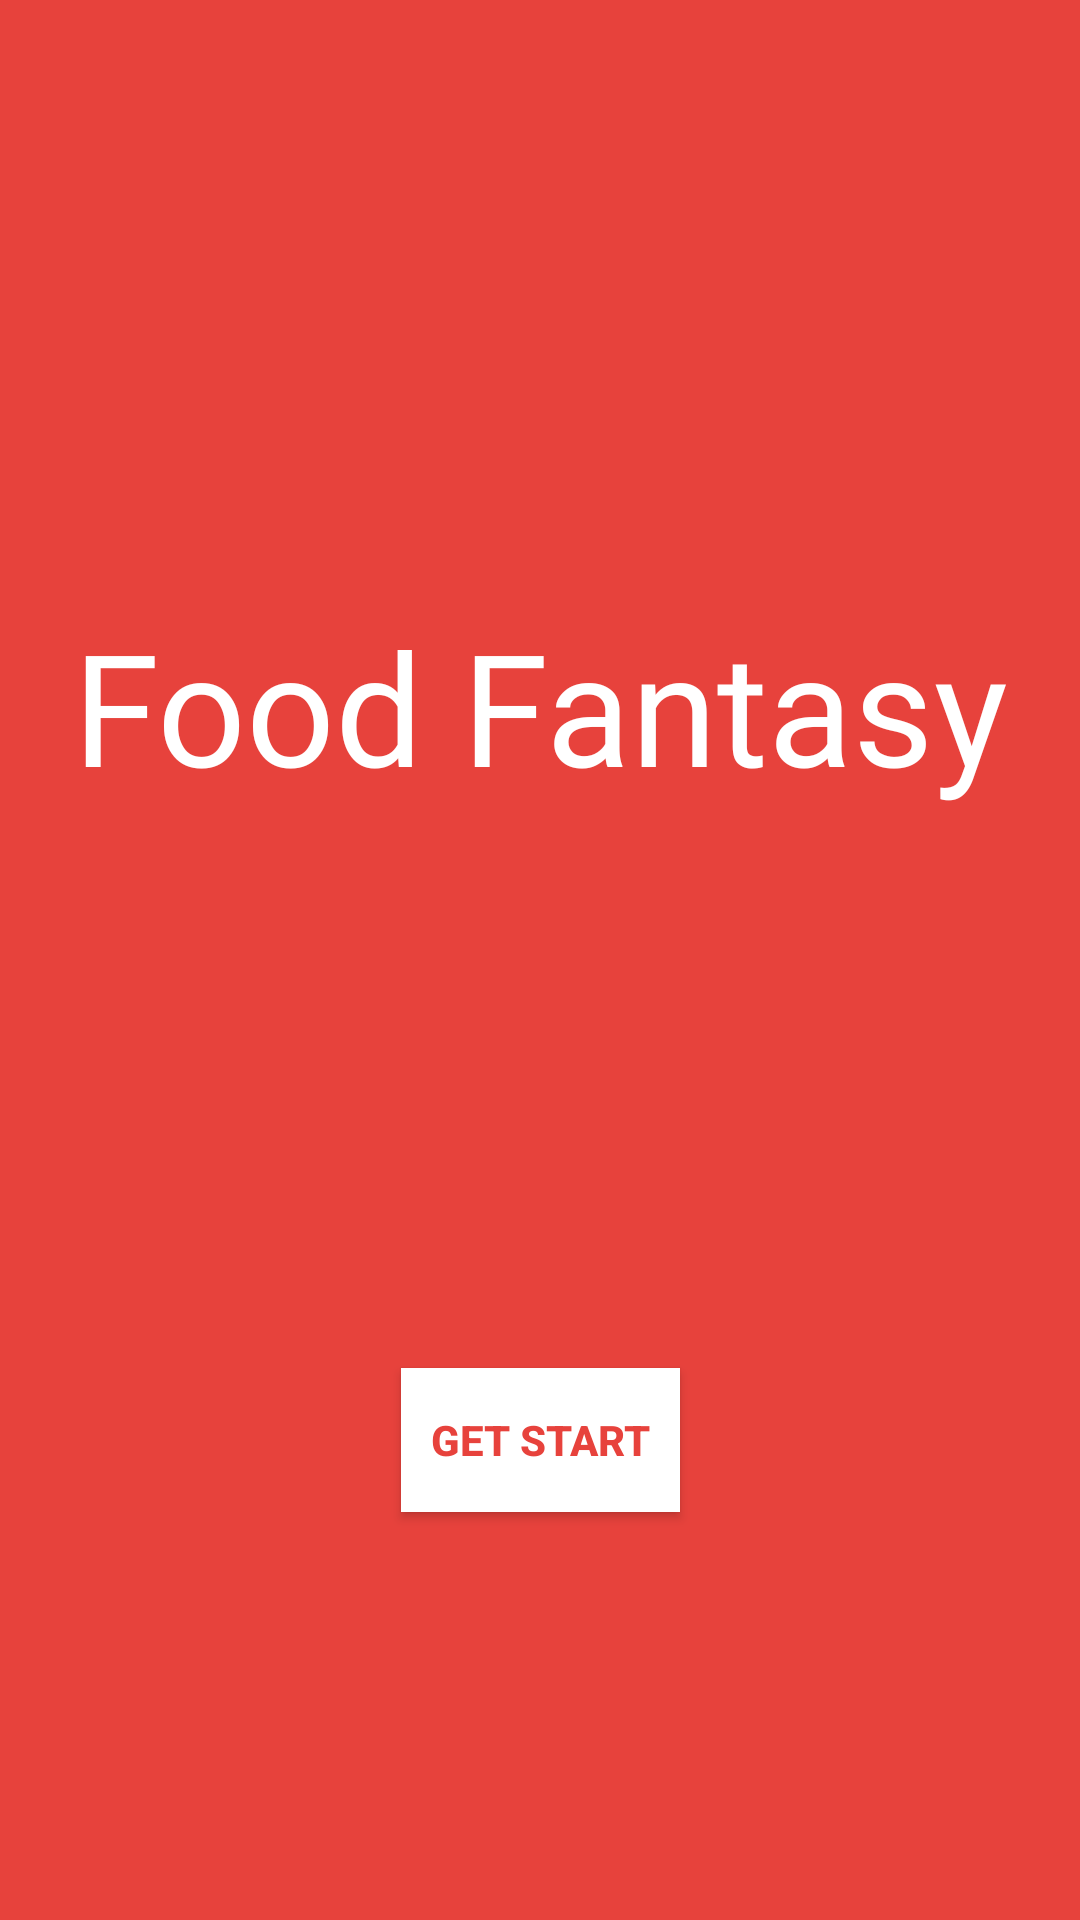

Produce the Android XML layout that renders to this screen, including the resource entries it uses.
<!-- AndroidManifest.xml: application theme Theme.FoodFantasy -->
<!-- res/layout/activity_main.xml -->
<?xml version="1.0" encoding="utf-8"?>
<androidx.constraintlayout.widget.ConstraintLayout xmlns:android="http://schemas.android.com/apk/res/android"
    xmlns:app="http://schemas.android.com/apk/res-auto"
    xmlns:tools="http://schemas.android.com/tools"
    android:id="@+id/main"
    android:layout_width="match_parent"
    android:layout_height="match_parent"
    android:background="@color/homebg"
    tools:context=".UI.MainActivity">

    <TextView
        android:layout_width="wrap_content"
        android:layout_height="wrap_content"
        android:text="@string/app_name"
        android:textColor="@color/white"
        android:textSize="52sp"
        android:fontFamily="@font/butcherman"
        app:layout_constraintBottom_toTopOf="@+id/image"
        android:layout_marginBottom="50dp"
        app:layout_constraintEnd_toEndOf="parent"
        app:layout_constraintStart_toStartOf="parent" />

    <com.google.android.material.imageview.ShapeableImageView
        android:layout_width="match_parent"
        android:layout_height="wrap_content"
       android:src="@drawable/barger1"
        android:id="@+id/image"
        app:layout_constraintBottom_toBottomOf="parent"
        app:layout_constraintEnd_toEndOf="parent"
        app:layout_constraintStart_toStartOf="parent"
        app:layout_constraintTop_toTopOf="parent" />


    <androidx.appcompat.widget.AppCompatButton
        android:layout_width="wrap_content"
        android:layout_height="wrap_content"
        android:text="@string/get_start"
        android:textStyle="bold"
        android:id="@+id/next"
        android:padding="10dp"
        android:textColor="@color/homebg"
        android:background="@color/white"
        app:layout_constraintBottom_toBottomOf="parent"
        app:layout_constraintEnd_toEndOf="parent"
        app:layout_constraintStart_toStartOf="parent"
        app:layout_constraintTop_toBottomOf="@+id/image" />
</androidx.constraintlayout.widget.ConstraintLayout>
<!-- resources referenced by this layout -->
<resources>
  <color name="homebg">#E7423C</color>
  <color name="white">#FFFFFFFF</color>
  <string name="app_name">Food Fantasy</string>
  <string name="get_start">Get Start</string>
  <style name="Theme.FoodFantasy" parent="Base.Theme.FoodFantasy" />
  <style name="Base.Theme.FoodFantasy" parent="Theme.Material3.DayNight.NoActionBar">
          
          
      </style>
</resources>
